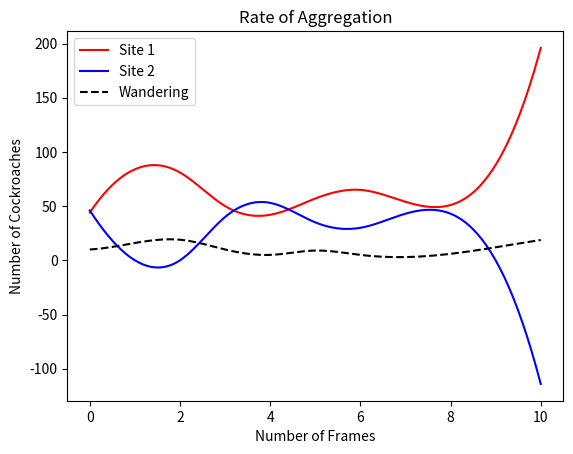

Write the Python code that produced this figure.
import sys
import time
import numpy as np
import matplotlib.pyplot as plt
import scipy
import os
from scipy.interpolate import make_interp_spline, BSpline

def plot_aggregation(data1, data2, data3, title) -> None:
    """Plot the data related to the aggregation experiment. TODO"""
    t = len(data1)
    x1= range(t)
    x_new = np.linspace(0, t, 200)
    y1 = data1
    y2 = data2
    y3 = data3 #wandering agents
    a_BSpline = scipy.interpolate.make_interp_spline(x1, y1)
    b_BSpline = scipy.interpolate.make_interp_spline(x1, y2)
    c_BSpline = scipy.interpolate.make_interp_spline(x1, y3)
    y1_new = a_BSpline(x_new)
    y2_new = b_BSpline(x_new)
    y3_new = c_BSpline(x_new)
    plt.title('Rate of Aggregation')
    plt.plot(x_new, y1_new, label = "Site 1", color = 'red')
    plt.plot(x_new, y2_new, label = "Site 2", color = 'blue')
    plt.plot(x_new, y3_new, label = "Wandering", color = 'black', linestyle='--')
    plt.legend()
    plt.xlabel('Number of Frames'), plt.ylabel('Number of Cockroaches')
    plt.show()

data1 = [44,84,81,50,42,57,65,54,51,88]
data2 = [46,0,0,40,53,35,30,43,43,0]
data3 = [10,16,19,10,5,9,5,3,6,12]
title = 'Rate of Aggregation: Popsize 100,Same Size'

plot_aggregation(data1,data2,data3,title)

